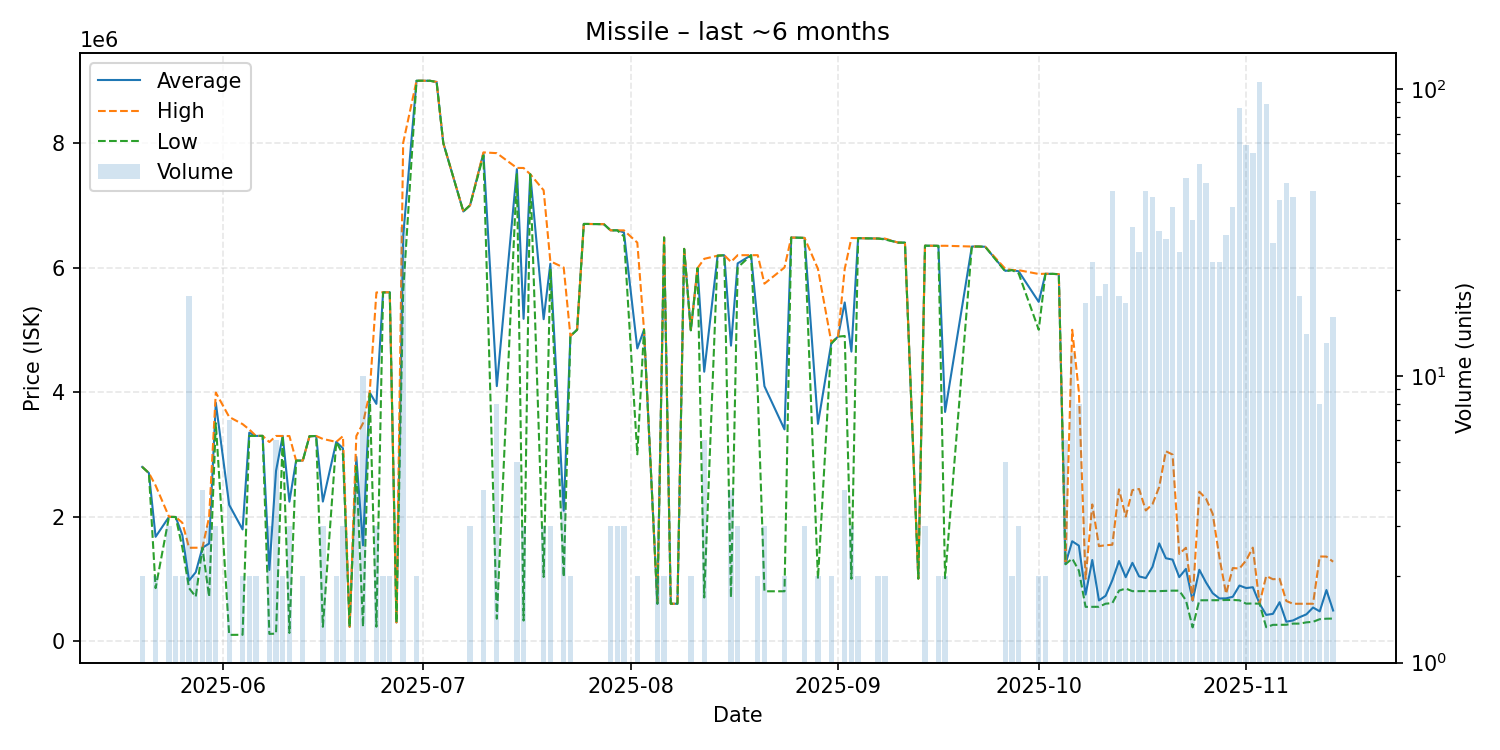

The table this chart was drawn from, first rows:
date, average, highest, lowest, order_count, volume
2025-05-20, 2797500, 2798000, 2797000, 2, 2
2025-05-21, 2699000, 2699000, 2699000, 1, 1
2025-05-22, 1675050, 2499000, 851100, 2, 2
2025-05-24, 1995333, 1998000, 1994000, 3, 3
2025-05-25, 1993500, 1994000, 1993000, 2, 2
2025-05-26, 1700000, 1900000, 1500000, 2, 2
2025-05-27, 972968, 1499000, 851100, 10, 19
2025-05-28, 1105500, 1499000, 712000, 2, 2
2025-05-29, 1499500, 1500000, 1499000, 4, 4
2025-05-30, 1566667, 1994000, 712000, 3, 3
2025-05-31, 3827667, 3991500, 3500000, 3, 3
2025-06-02, 2187171, 3599500, 100100, 6, 7
2025-06-04, 1793150, 3485000, 101300, 2, 2
2025-06-05, 3347500, 3399000, 3296000, 2, 2
2025-06-06, 3295500, 3296000, 3295000, 2, 2
2025-06-07, 3296000, 3296000, 3296000, 1, 1
2025-06-08, 1142733, 3197000, 115600, 3, 3
2025-06-09, 2734167, 3295000, 120000, 5, 6
2025-06-10, 3295000, 3295000, 3295000, 2, 2
2025-06-11, 2239367, 3293500, 131100, 3, 3
2025-06-12, 2899000, 2899000, 2899000, 1, 1
2025-06-13, 2899500, 2900000, 2899000, 2, 2
2025-06-14, 3290000, 3290000, 3290000, 1, 1
2025-06-15, 3294000, 3294000, 3294000, 1, 1
2025-06-16, 2241333, 3247000, 230000, 3, 3
2025-06-18, 3199000, 3199000, 3199000, 2, 2
2025-06-19, 3097000, 3292000, 2999500, 3, 3
2025-06-20, 230000, 230000, 230000, 1, 1
2025-06-21, 2960500, 3293000, 2800000, 4, 4
2025-06-22, 1537600, 3500000, 231000, 6, 10
2025-06-23, 3992000, 3992000, 3992000, 1, 1
2025-06-24, 3809667, 5599000, 231000, 3, 3
2025-06-25, 5601000, 5602000, 5600000, 2, 2
2025-06-26, 5601000, 5602000, 5600000, 2, 2
2025-06-27, 300000, 300000, 300000, 1, 1
2025-06-28, 6498427, 8000000, 5602000, 7, 33
2025-06-30, 8999500, 9000000, 8999000, 2, 2
2025-07-01, 9000000, 9000000, 9000000, 1, 1
2025-07-02, 8999000, 8999000, 8999000, 1, 1
2025-07-03, 8980000, 8980000, 8980000, 1, 1
2025-07-04, 7999000, 7999000, 7999000, 1, 1
2025-07-07, 6900000, 6900000, 6900000, 1, 1
2025-07-08, 6999333, 7000000, 6999000, 3, 3
2025-07-10, 7836750, 7849000, 7800000, 4, 4
2025-07-12, 4094875, 7836500, 360000, 7, 8
2025-07-15, 7579200, 7599000, 7500000, 5, 5
2025-07-16, 5175700, 7598500, 330100, 3, 3
2025-07-17, 7498000, 7498000, 7498000, 1, 1
2025-07-19, 5170000, 7240000, 1030000, 3, 3
2025-07-20, 6060000, 6100000, 5980000, 2, 3
2025-07-22, 2094750, 5999000, 1030000, 3, 4
2025-07-23, 4899500, 4900000, 4899000, 2, 2
2025-07-24, 5000000, 5000000, 5000000, 1, 1
2025-07-25, 6700000, 6700000, 6700000, 1, 1
2025-07-28, 6696000, 6696000, 6696000, 1, 1
2025-07-29, 6597000, 6597000, 6597000, 3, 3
2025-07-30, 6597000, 6597000, 6597000, 3, 3
2025-07-31, 6564000, 6596500, 6499000, 3, 3
2025-08-02, 4700000, 6400000, 3000000, 2, 2
2025-08-03, 5000000, 5000000, 5000000, 1, 1
... 84 more rows
